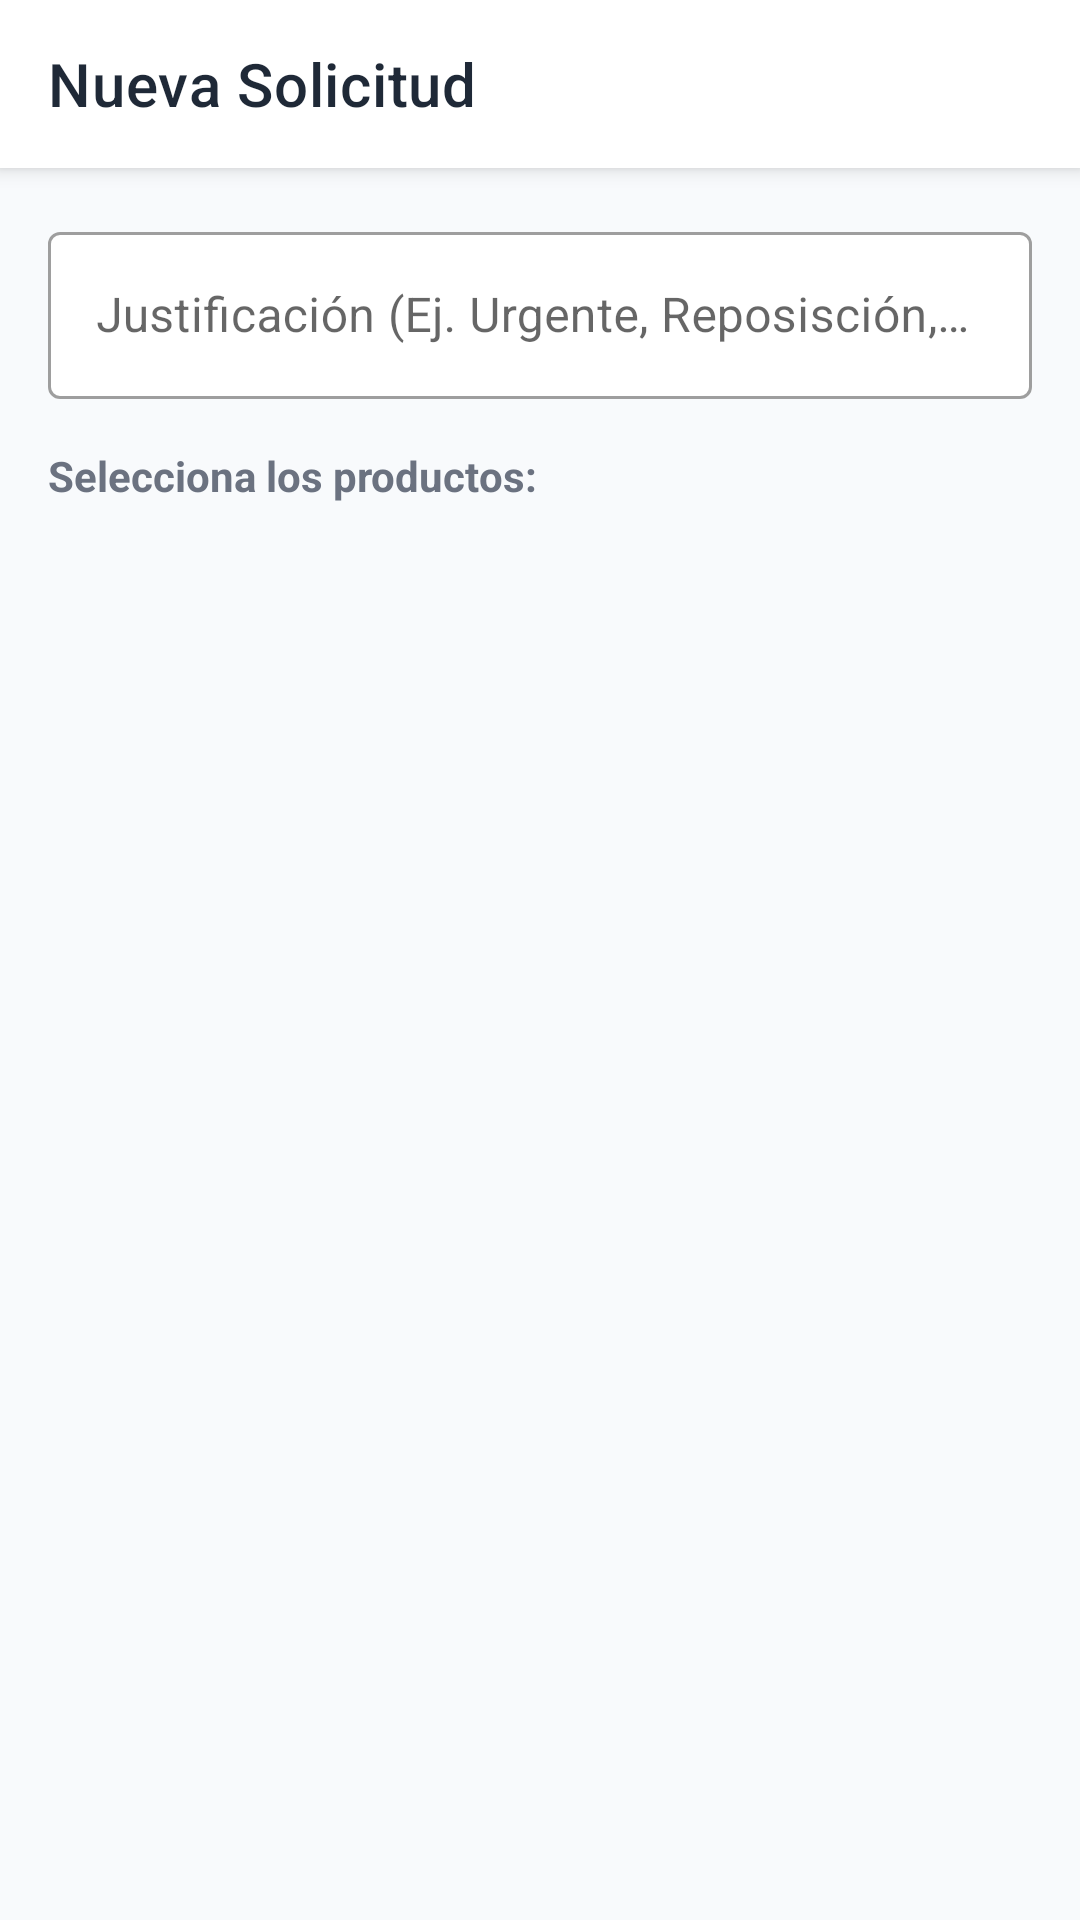

Write the Android layout XML for this screen, with the resource values it uses.
<!-- AndroidManifest.xml: application theme Theme.SGDH -->
<!-- res/layout/activity_crear_solicitud.xml -->
<?xml version="1.0" encoding="utf-8"?>
<androidx.coordinatorlayout.widget.CoordinatorLayout
    xmlns:android="http://schemas.android.com/apk/res/android"
    xmlns:app="http://schemas.android.com/apk/res-auto"
    android:layout_width="match_parent"
    android:layout_height="match_parent"
    android:background="@color/background_screen"
    android:fitsSystemWindows="true"> <LinearLayout
    android:layout_width="match_parent"
    android:layout_height="match_parent"
    android:orientation="vertical">

    <com.google.android.material.appbar.MaterialToolbar
        android:id="@+id/toolbar"
        android:layout_width="match_parent"
        android:layout_height="?attr/actionBarSize"
        android:background="@color/surface_card"
        android:elevation="4dp"
        app:title="Nueva Solicitud"
        app:titleTextColor="@color/text_primary"
        app:navigationIcon="@drawable/ic_arrow_left_custom"/>
    <com.google.android.material.textfield.TextInputLayout
        android:layout_width="match_parent"
        android:layout_height="wrap_content"
        android:layout_marginHorizontal="16dp"
        android:layout_marginTop="16dp"
        android:hint="Justificación (Ej. Urgente, Reposisción, etc.)"
        app:boxBackgroundColor="@color/surface_card"
        style="@style/Widget.MaterialComponents.TextInputLayout.OutlinedBox">

        <com.google.android.material.textfield.TextInputEditText
            android:id="@+id/etJustificacion"
            android:layout_width="match_parent"
            android:layout_height="wrap_content"
            android:textColor="@color/text_primary"/>
    </com.google.android.material.textfield.TextInputLayout>

    <TextView
        android:layout_width="match_parent"
        android:layout_height="wrap_content"
        android:text="Selecciona los productos:"
        android:paddingHorizontal="16dp"
        android:paddingTop="16dp"
        android:paddingBottom="8dp"
        android:textColor="@color/text_secondary"
        android:textStyle="bold"/>

    <androidx.recyclerview.widget.RecyclerView
        android:id="@+id/rvProductos"
        android:layout_width="match_parent"
        android:layout_height="match_parent"
        android:clipToPadding="false"
        android:paddingBottom="100dp"/> </LinearLayout>

    <com.google.android.material.floatingactionbutton.ExtendedFloatingActionButton
        android:id="@+id/btnEnviar"
        android:layout_width="wrap_content"
        android:layout_height="wrap_content"
        android:layout_gravity="bottom|end"
        android:layout_margin="24dp"
        android:text="Enviar Solicitud (0)"
        android:textColor="@color/white"
        app:icon="@android:drawable/ic_menu_send"
        app:iconTint="@color/white"
        app:backgroundTint="@color/brand_primary"
        android:visibility="gone"/>

</androidx.coordinatorlayout.widget.CoordinatorLayout>
<!-- resources referenced by this layout -->
<resources>
  <color name="background_screen">#f8fafc</color>
  <color name="brand_primary">#009900</color>
  <color name="surface_card">#FFFFFF</color>
  <color name="text_primary">#1F2937</color>
  <color name="text_secondary">#6B7280</color>
  <color name="white">#FFFFFF</color>
  <style name="Theme.SGDH" parent="Theme.MaterialComponents.DayNight.NoActionBar">
          <item name="colorPrimary">@color/brand_primary</item>
          <item name="colorPrimaryVariant">@color/brand_dark</item>
          <item name="colorOnPrimary">@color/white</item>
  
          <item name="colorSecondary">@color/input_stroke_focus</item>
          <item name="colorAccent">@color/input_stroke_focus</item>
  
          <item name="android:windowBackground">@color/background_screen</item>
          <item name="android:statusBarColor">@color/brand_dark</item>
  
          <item name="colorControlActivated">@color/input_stroke_focus</item>
      </style>
  <color name="brand_dark">#006600</color>
  <color name="input_stroke_focus">@color/accent_blue</color>
  <color name="accent_blue">#0033cc</color>
</resources>
